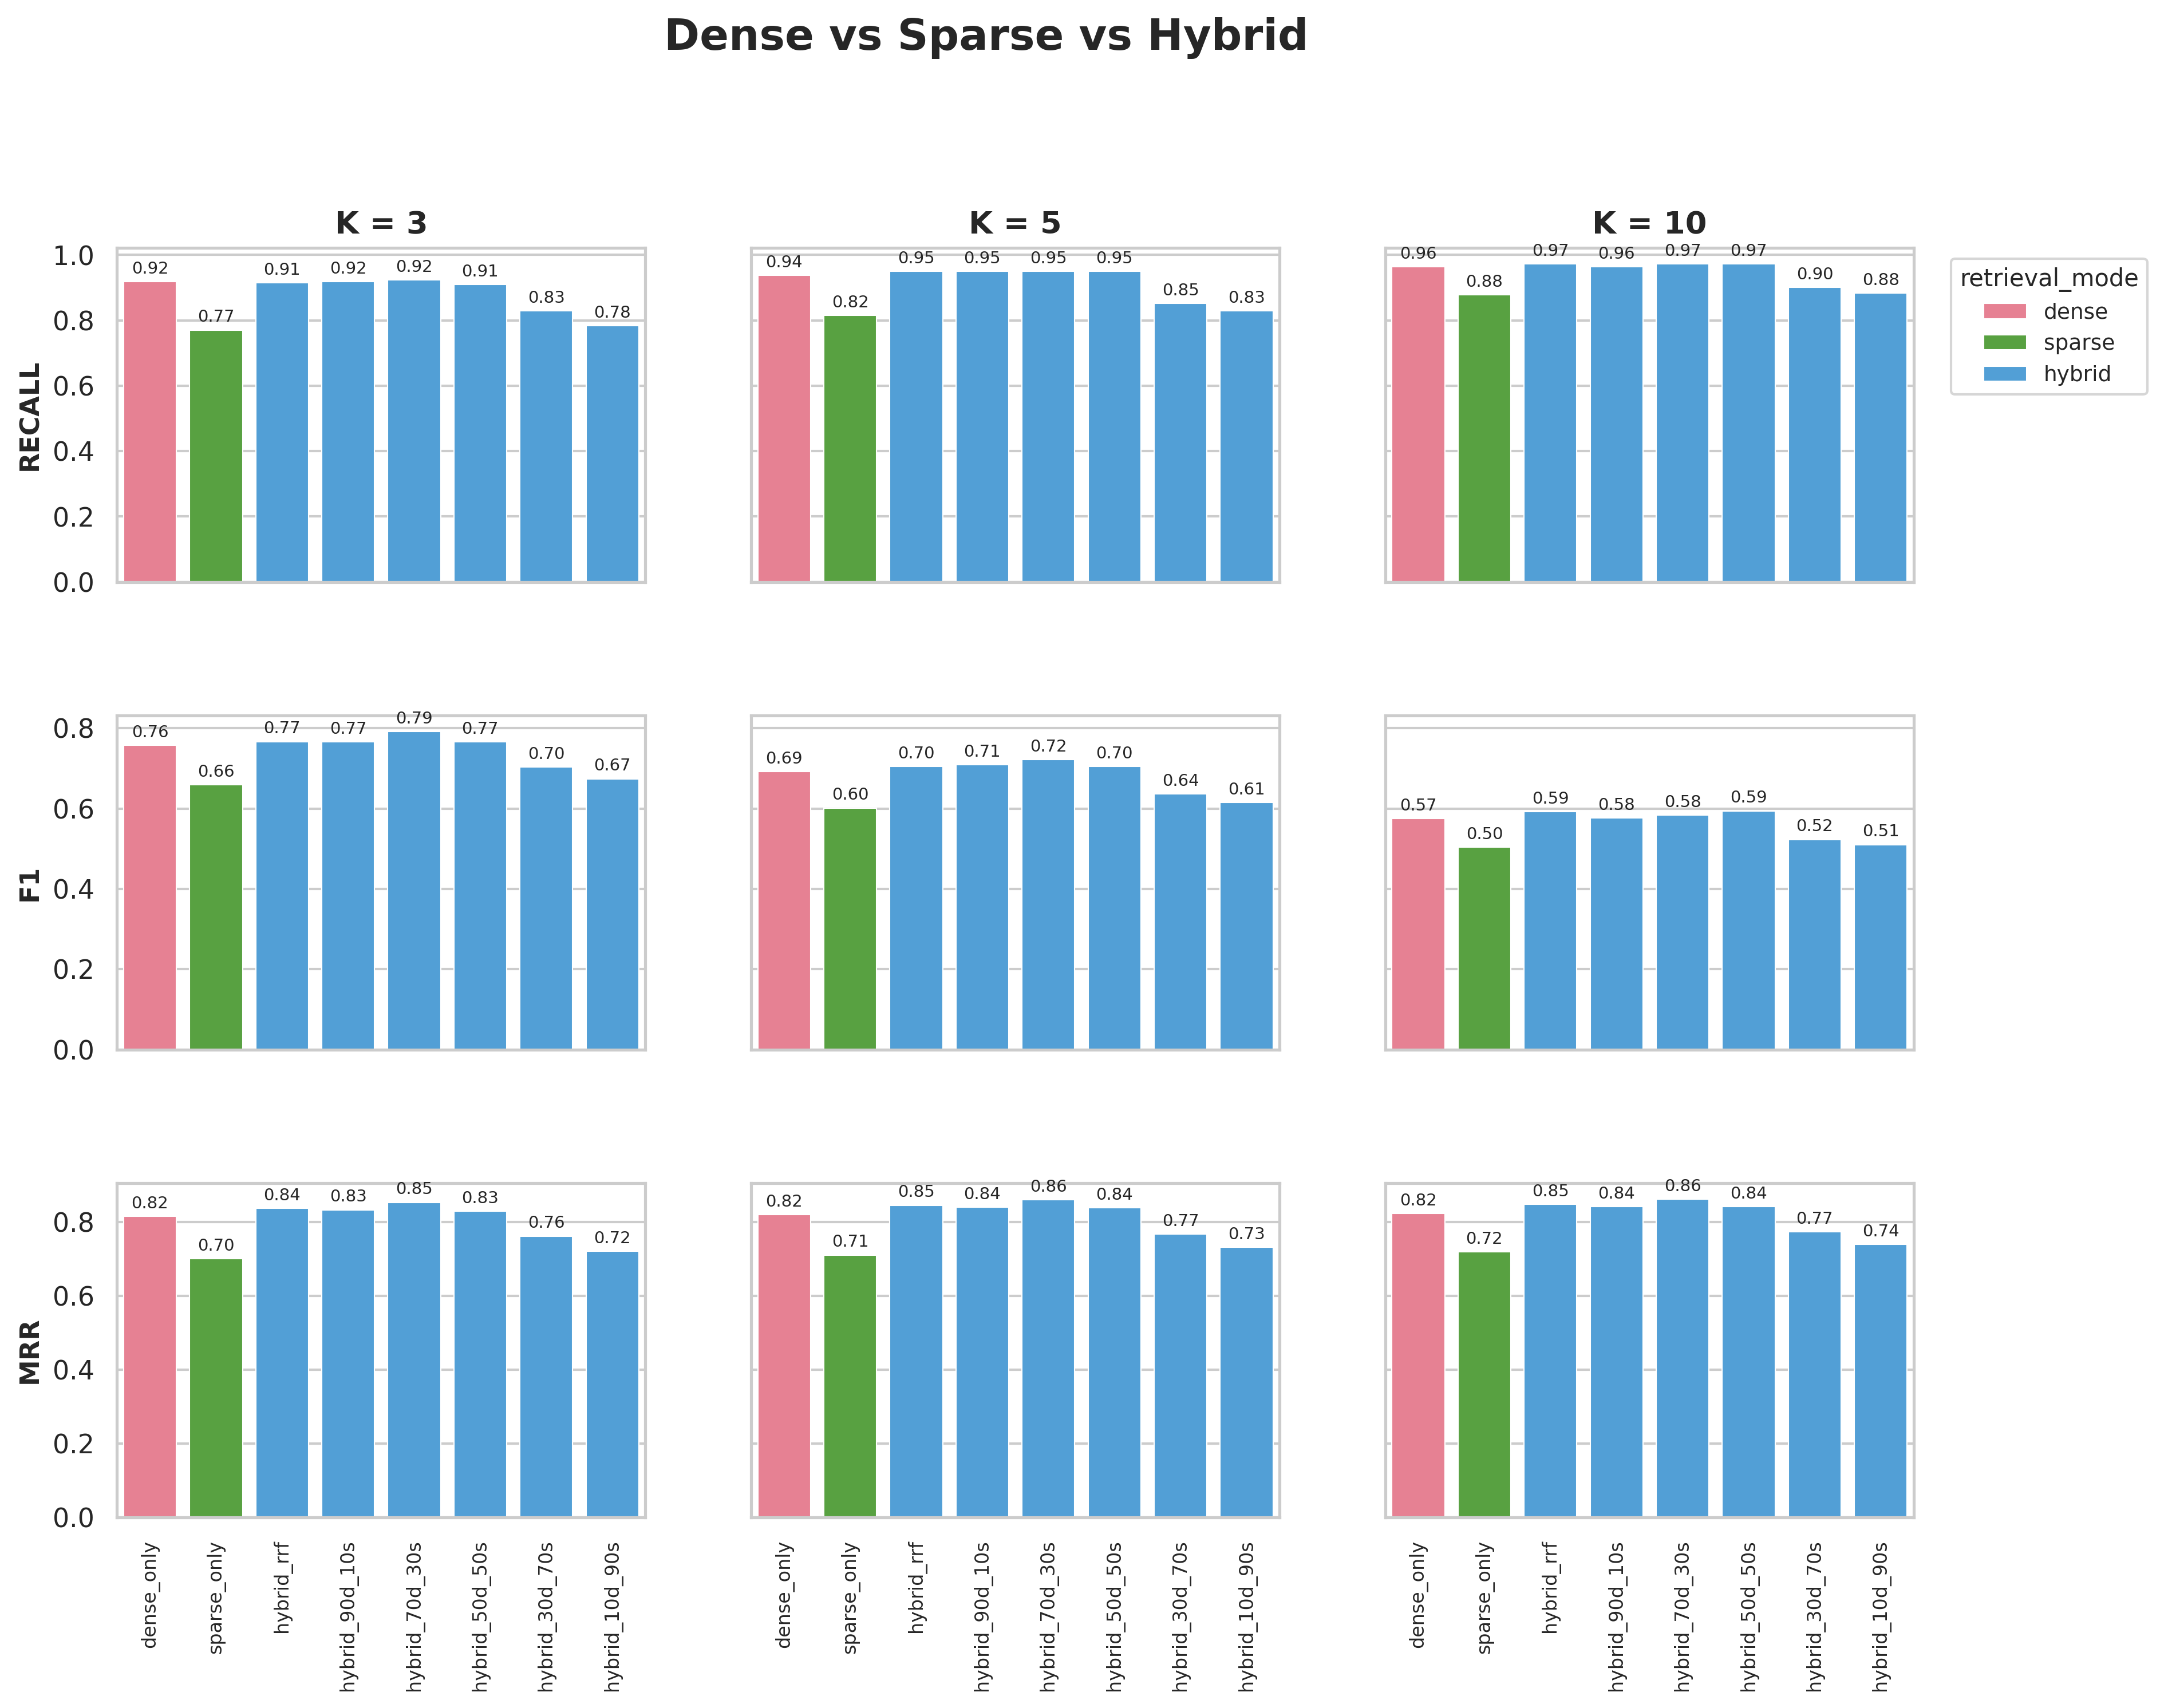

Data behind this chart, as committed beside it:
precision@k, recall@k, f1@k, hit_rate@k, mrr@k, experiment, collection, k, chunk_size, chunk_overlap, splitter_type, retrieval_mode, rerank
0.6862, 0.9189, 0.7572, 0.9189, 0.8153, dense_only, wb_dense_only, 3, 500, 200, hierarchical, dense, False
0.5829, 0.9369, 0.6914, 0.9369, 0.8191, dense_only, wb_dense_only, 5, 500, 200, hierarchical, dense, False
0.4401, 0.964, 0.5747, 0.964, 0.8228, dense_only, wb_dense_only, 10, 500, 200, hierarchical, dense, False
0.6066, 0.7703, 0.6595, 0.7703, 0.6997, sparse_only, wb_sparse_only, 3, 500, 200, hierarchical, sparse, False
0.5045, 0.8153, 0.6013, 0.8153, 0.7103, sparse_only, wb_sparse_only, 5, 500, 200, hierarchical, sparse, False
0.3743, 0.8784, 0.5037, 0.8784, 0.7192, sparse_only, wb_sparse_only, 10, 500, 200, hierarchical, sparse, False
0.6967, 0.9144, 0.7667, 0.9144, 0.8371, hybrid_rrf, wb_hybrid_rrf, 3, 500, 200, hierarchical, hybrid, False
0.5937, 0.9505, 0.7045, 0.9505, 0.8452, hybrid_rrf, wb_hybrid_rrf, 5, 500, 200, hierarchical, hybrid, False
0.4505, 0.973, 0.5922, 0.973, 0.8477, hybrid_rrf, wb_hybrid_rrf, 10, 500, 200, hierarchical, hybrid, False
0.6952, 0.9189, 0.7658, 0.9189, 0.8326, hybrid_90d_10s, wb_hybrid_90d_10s, 3, 500, 200, hierarchical, hybrid, False
0.5991, 0.9505, 0.709, 0.9505, 0.84, hybrid_90d_10s, wb_hybrid_90d_10s, 5, 500, 200, hierarchical, hybrid, False
0.4414, 0.964, 0.5768, 0.964, 0.8417, hybrid_90d_10s, wb_hybrid_90d_10s, 10, 500, 200, hierarchical, hybrid, False
0.7282, 0.9234, 0.7919, 0.9234, 0.8529, hybrid_70d_30s, wb_hybrid_70d_30s, 3, 500, 200, hierarchical, hybrid, False
0.6189, 0.9505, 0.7216, 0.9505, 0.8592, hybrid_70d_30s, wb_hybrid_70d_30s, 5, 500, 200, hierarchical, hybrid, False
0.4473, 0.973, 0.5835, 0.973, 0.8617, hybrid_70d_30s, wb_hybrid_70d_30s, 10, 500, 200, hierarchical, hybrid, False
0.6982, 0.9099, 0.7662, 0.9099, 0.8288, hybrid_50d_50s, wb_hybrid_50d_50s, 3, 500, 200, hierarchical, hybrid, False
0.5964, 0.9505, 0.7045, 0.9505, 0.8381, hybrid_50d_50s, wb_hybrid_50d_50s, 5, 500, 200, hierarchical, hybrid, False
0.4532, 0.973, 0.5943, 0.973, 0.841, hybrid_50d_50s, wb_hybrid_50d_50s, 10, 500, 200, hierarchical, hybrid, False
0.6456, 0.8288, 0.7032, 0.8288, 0.7613, hybrid_30d_70s, wb_hybrid_30d_70s, 3, 500, 200, hierarchical, hybrid, False
0.5387, 0.8514, 0.6365, 0.8514, 0.7667, hybrid_30d_70s, wb_hybrid_30d_70s, 5, 500, 200, hierarchical, hybrid, False
0.3896, 0.9009, 0.523, 0.9009, 0.7734, hybrid_30d_70s, wb_hybrid_30d_70s, 10, 500, 200, hierarchical, hybrid, False
0.6216, 0.7838, 0.6739, 0.7838, 0.7207, hybrid_10d_90s, wb_hybrid_10d_90s, 3, 500, 200, hierarchical, hybrid, False
0.518, 0.8288, 0.6148, 0.8288, 0.7313, hybrid_10d_90s, wb_hybrid_10d_90s, 5, 500, 200, hierarchical, hybrid, False
0.3797, 0.8829, 0.5102, 0.8829, 0.7388, hybrid_10d_90s, wb_hybrid_10d_90s, 10, 500, 200, hierarchical, hybrid, False
